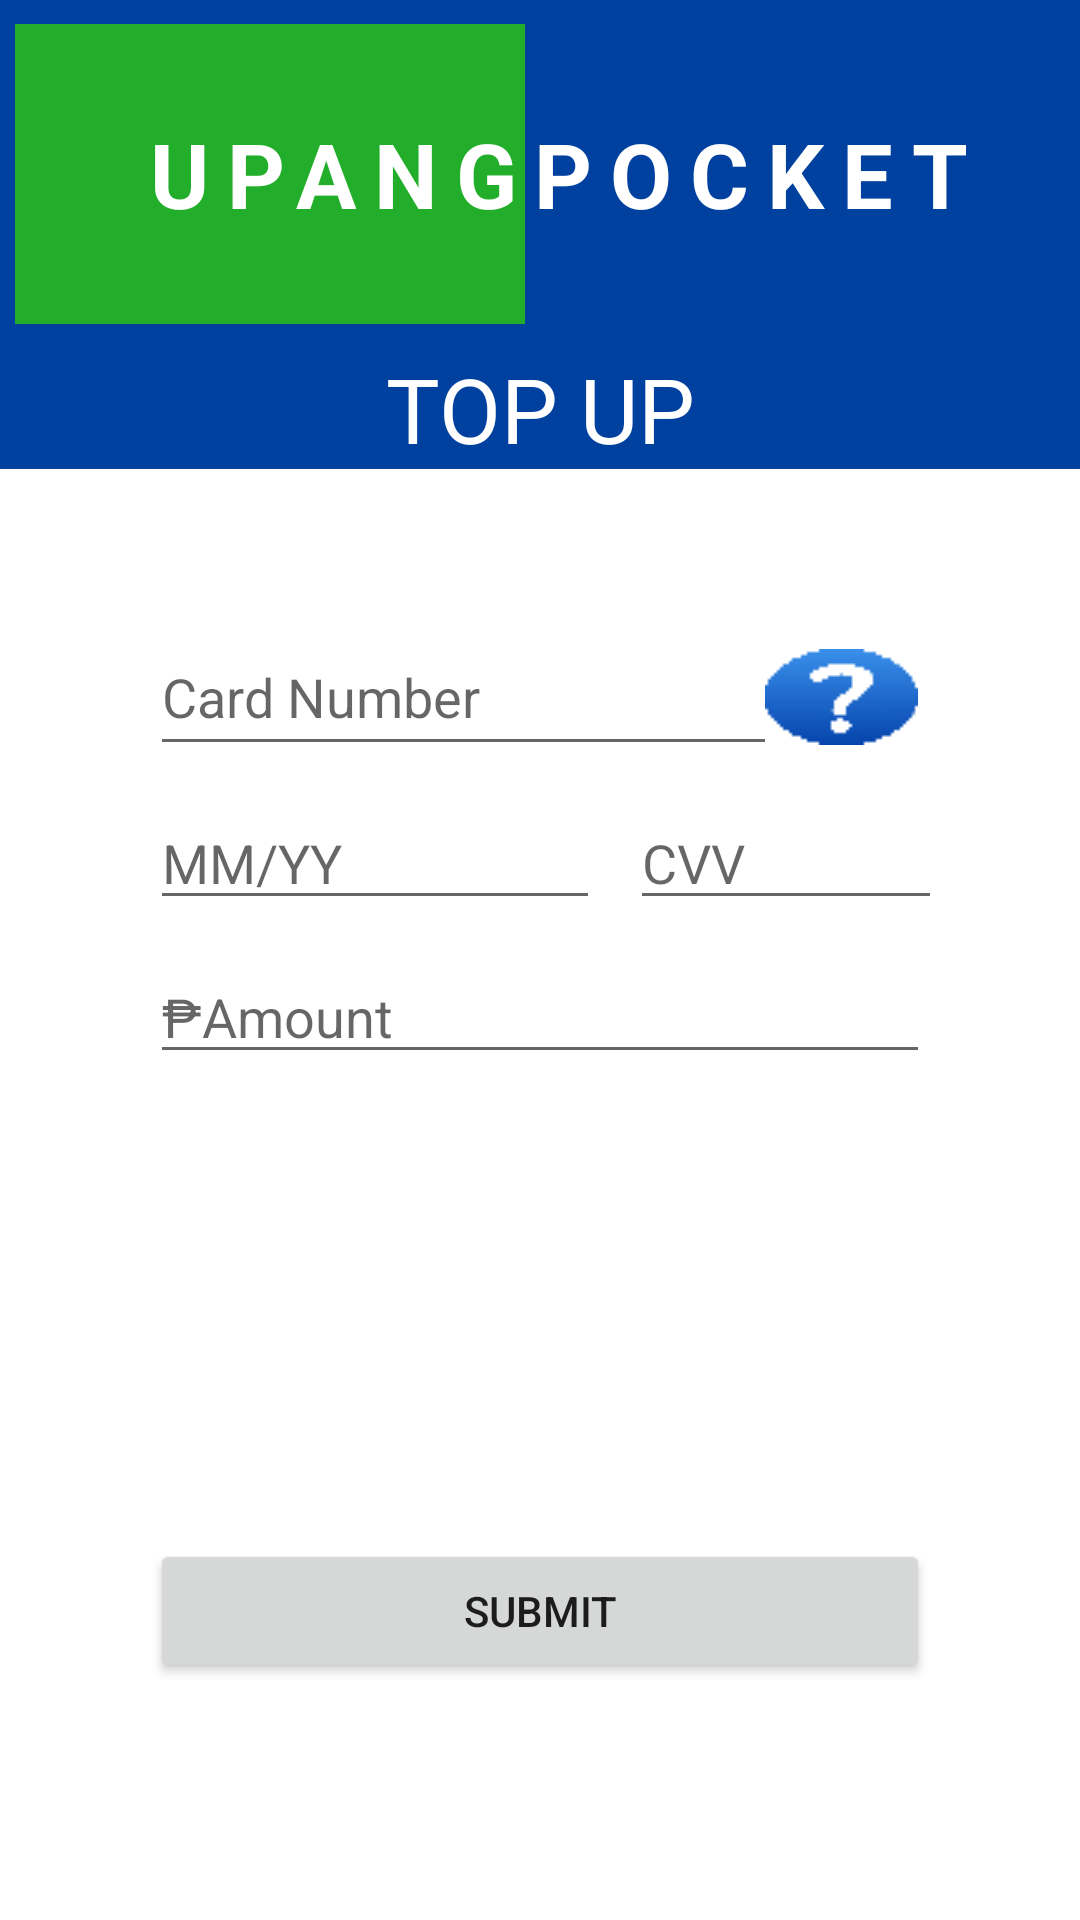

Layout XML and referenced resources for this Android screen:
<!-- AndroidManifest.xml: application theme Theme.UpangPocketProject -->
<!-- res/layout/activity_card_payment.xml -->
<?xml version="1.0" encoding="utf-8"?>
<LinearLayout xmlns:android="http://schemas.android.com/apk/res/android"
    xmlns:app="http://schemas.android.com/apk/res-auto"
    xmlns:tools="http://schemas.android.com/tools"
    android:layout_width="match_parent"
    android:layout_height="match_parent"
    android:background="@color/white"
    android:orientation="vertical"
    tools:context=".Activities.CardPaymentActivity">

    <LinearLayout
        android:layout_width="match_parent"
        android:layout_height="wrap_content"
        android:paddingHorizontal="5dp"
        android:paddingVertical="8dp"
        android:background="#00409F"
        android:orientation="horizontal">

        <LinearLayout
            android:layout_width="wrap_content"
            android:layout_height="100dp"
            android:background="#22AE2A">

            <TextView
                android:layout_width="170dp"
                android:layout_height="wrap_content"
                android:text="UPANG"
                android:textSize="30sp"
                android:letterSpacing="0.2"
                android:textColor="@color/white"
                android:layout_gravity="center"
                android:gravity="right"
                android:textStyle="bold"/>

        </LinearLayout>

        <TextView
            android:layout_width="match_parent"
            android:layout_height="wrap_content"
            android:text="POCKET"
            android:textSize="30sp"
            android:letterSpacing="0.2"
            android:textColor="@color/white"
            android:layout_gravity="center"
            android:gravity="left"
            android:textStyle="bold"/>

    </LinearLayout>
    <LinearLayout
        android:layout_width="match_parent"
        android:layout_height="wrap_content"
        android:background="#00409F"
        android:orientation="horizontal">

        <TextView
            android:layout_width="match_parent"
            android:layout_height="wrap_content"
            android:text="TOP UP"
            android:textColor="@color/white"
            android:textSize="30sp"
            android:gravity="center"
            />
    </LinearLayout>

    <LinearLayout
        android:layout_width="match_parent"
        android:layout_height="wrap_content"
        android:orientation="vertical"
        android:layout_marginHorizontal="50dp"
        android:layout_marginTop="50dp">

        <EditText
            android:id="@+id/edittxtCreditCardNumber"
            android:layout_width="match_parent"
            android:layout_height="wrap_content"
            android:inputType="phone"
            android:drawableRight="@drawable/icon_none"
            android:hint="Card Number"
            android:layout_marginBottom="5dp"/>

        <LinearLayout
            android:layout_width="match_parent"
            android:layout_height="wrap_content"
            android:orientation="horizontal"
            android:layout_marginVertical="5dp">

            <EditText
                android:id="@+id/edittxtExpiry"
                android:layout_width="150dp"
                android:layout_height="wrap_content"
                android:inputType="phone"
                android:hint="MM/YY"
                android:layout_marginRight="5dp"
                android:maxLength="5"/>

            <EditText
                android:id="@+id/edittxtCVV"
                android:layout_width="150dp"
                android:layout_height="wrap_content"
                android:inputType="number"
                android:hint="CVV"
                android:layout_marginLeft="5dp"
                android:maxLength="3"/>

        </LinearLayout>

        <EditText
            android:id="@+id/edittxtAmount"
            android:layout_width="match_parent"
            android:layout_height="wrap_content"
            android:inputType="phone"
            android:hint="₱Amount"
            android:layout_marginVertical="5dp"/>

        <Button
            android:id="@+id/btnSubmit"
            android:layout_width="match_parent"
            android:layout_height="wrap_content"
            android:text="Submit"
            android:layout_marginTop="150dp"/>

    </LinearLayout>

</LinearLayout>
<!-- resources referenced by this layout -->
<resources>
  <color name="white">#FFFFFFFF</color>
  <!-- drawable icon_none: png bitmap (drawable, 718 bytes) -->
  <style name="Theme.UpangPocketProject" parent="Theme.MaterialComponents.DayNight.NoActionBar">
          
          <item name="colorPrimary">@color/purple_500</item>
          <item name="colorPrimaryVariant">@color/purple_700</item>
          <item name="colorOnPrimary">@color/white</item>
          
          <item name="colorSecondary">@color/teal_200</item>
          <item name="colorSecondaryVariant">@color/teal_700</item>
          <item name="colorOnSecondary">@color/black</item>
          
          <item name="android:statusBarColor" tools:targetApi="l">?attr/colorPrimaryVariant</item>
          
      </style>
  <color name="purple_500">#FF6200EE</color>
  <color name="purple_700">#FF3700B3</color>
  <color name="teal_200">#FF03DAC5</color>
  <color name="teal_700">#FF018786</color>
  <color name="black">#FF000000</color>
</resources>
